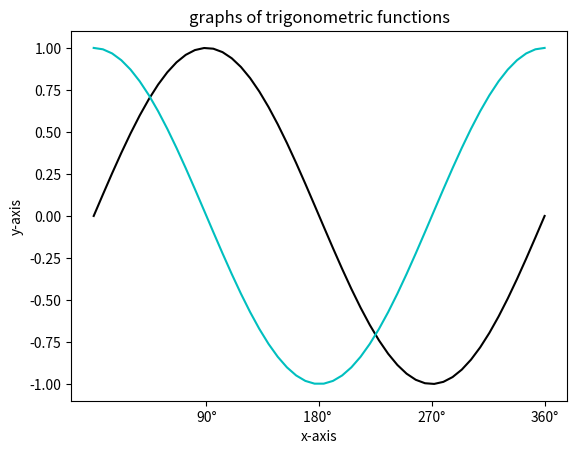

The script that saved this image:
# -*- coding: utf-8 -*-
# author:Gary
import numpy as np
import matplotlib.pyplot as plt

# ********可视化基本使用:设置图内标识********#
x = np.linspace(0, 2 * np.pi)
y1 = np.sin(x)
y2 = np.cos(x)
positions = [np.pi / 2, np.pi, np.pi * 3 / 2, np.pi * 2]
labels = ["90°", "180° ", "270°", "360°"]
plt.title("graphs of trigonometric functions")
# 设置x，y轴名称
plt.xlabel('x-axis')
plt.ylabel('y-axis')
# 在x轴上设置刻度
plt.xticks(positions, labels)
plt.plot(x, y1, color='k')
plt.plot(x, y2, color='c')
plt.show()
